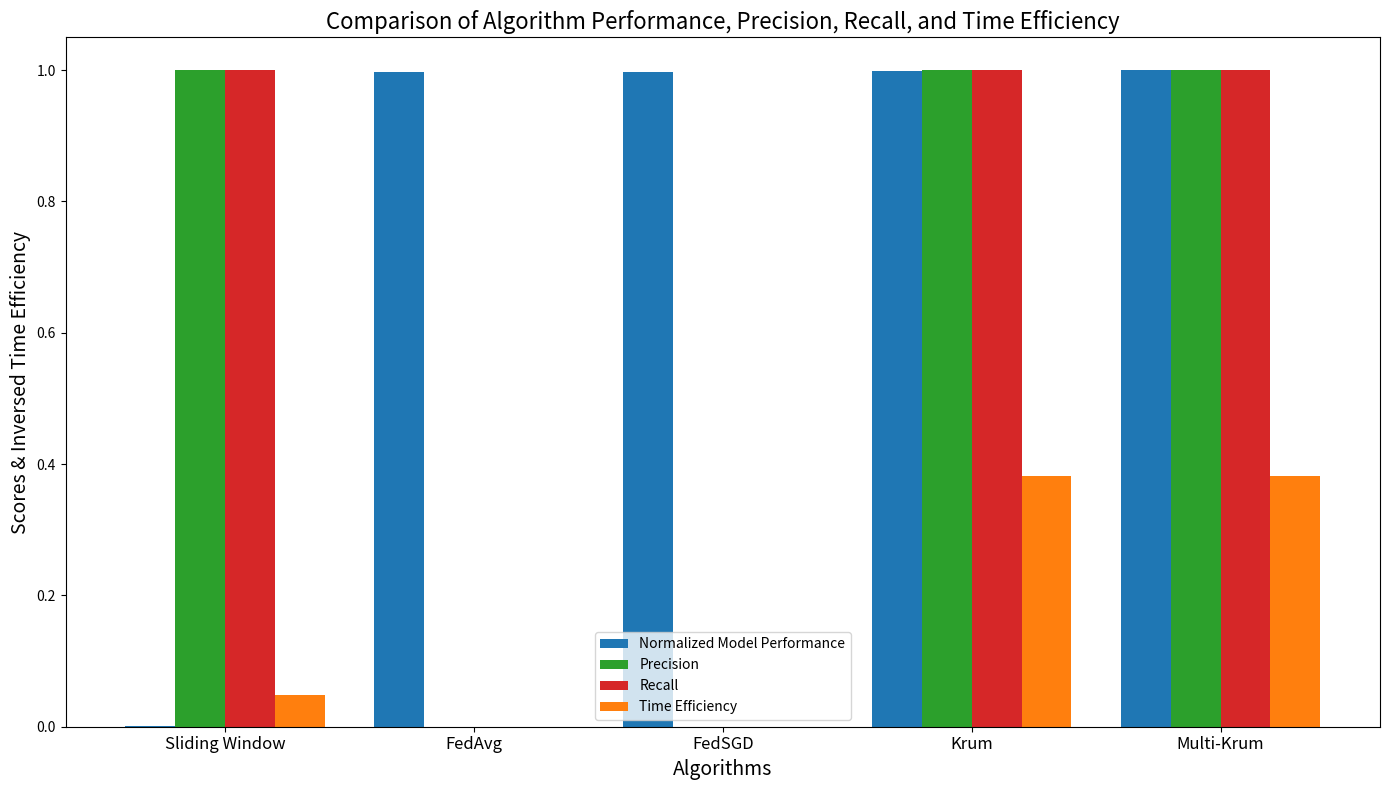

Generate this figure with matplotlib:
import numpy as np
import matplotlib.pyplot as plt
import time

class Client:
    def __init__(self, parameters, is_malicious=False):
        self.parameters = parameters
        self.is_malicious = is_malicious

    def get_parameters(self):
        return self.parameters

def create_composite_matrix(clients):
    shape = clients[0].get_parameters().shape
    composite_matrix = np.zeros((shape[0], shape[1], len(clients)))
    for idx, client in enumerate(clients):
        composite_matrix[:, :, idx] = client.get_parameters()
    return composite_matrix

def dynamic_sliding_window_aggregation(composite_matrix, window_size=4, epsilon=1e-5):
    """
    Performs dynamic sliding window aggregation on composite matrices with weighted mean based on Euclidean distance from the median,
    applied separately for each parameter across clients. Then, computes the average of these weighted means to get the final aggregated value for each parameter.
    """
    rows, cols, clients = composite_matrix.shape
    final_aggregated_matrix = np.zeros((rows, cols))

    # Process each parameter separately
    for i in range(rows):
        for j in range(cols):
            window_means = []  # List to hold the weighted mean of each window for the current parameter position

            # Process clients in windows for the current parameter
            for window_index in range(0, clients, window_size):
                # Select clients for the current window
                window_clients = composite_matrix[i, j, window_index:window_index + window_size]

                # Calculate median of the window
                if len(window_clients) > 0:  # Check to ensure window is not empty
                    median_window = np.median(window_clients)
                    # Calculate Euclidean distance from the median
                    distances = np.abs(window_clients - median_window)
                    # Dynamically assign weights based on the distance
                    weights = 1 / (epsilon + distances**2)

                    # Calculate weighted mean for the current window and add to the list
                    weighted_mean = np.sum(window_clients * weights) / np.sum(weights)
                    window_means.append(weighted_mean)

            # Calculate the average of all window means for the current parameter position
            if len(window_means) > 0:
                final_aggregated_matrix[i, j] = np.mean(window_means)
            else:
                final_aggregated_matrix[i, j] = 0

    return final_aggregated_matrix

def detect_malicious_clients(aggregated_matrix, clients):
    deviations = []
    for idx, client in enumerate(clients):
        client_matrix = client.get_parameters()
        deviation = np.mean(np.abs(client_matrix - aggregated_matrix))
        deviations.append(deviation)
    threshold = np.mean(deviations) + np.std(deviations)
    malicious_indices = [i for i, deviation in enumerate(deviations) if deviation > threshold]
    return threshold, malicious_indices

def federated_learning_aggregation(clients, window_size=4):
    composite_matrix = create_composite_matrix(clients)
    aggregated_matrix = dynamic_sliding_window_aggregation(composite_matrix, window_size)
    threshold, malicious_indices = detect_malicious_clients(aggregated_matrix, clients)
    return aggregated_matrix, threshold, malicious_indices

def fedavg_aggregate(clients):
    total_parameters = None
    for client in clients:
        parameters = client.get_parameters()
        if total_parameters is None:
            total_parameters = parameters.copy()
        else:
            total_parameters += parameters
    return total_parameters / len(clients)

def fedsgd_aggregate(clients):
    total_updates = None
    for client in clients:
        updates = client.get_parameters()
        if total_updates is None:
            total_updates = updates.copy()
        else:
            total_updates += updates
    return total_updates / len(clients)

def krum_aggregate(clients, num_discard=1):
    num_clients = len(clients)
    num_params = clients[0].get_parameters().size
    all_params = np.array([client.get_parameters().flatten() for client in clients])

    # Compute distances
    distances = np.zeros((num_clients, num_clients))
    for i in range(num_clients):
        for j in range(i+1, num_clients):
            distances[i, j] = np.linalg.norm(all_params[i] - all_params[j])
            distances[j, i] = distances[i, j]

    # Find indices to exclude
    exclude_indices = np.argsort(np.sum(distances, axis=1))[:num_discard]

    # Aggregate parameters
    selected_clients = [client for idx, client in enumerate(clients) if idx not in exclude_indices]
    aggregated_params = fedavg_aggregate(selected_clients)

    return aggregated_params.reshape((int(np.sqrt(num_params)), int(np.sqrt(num_params))))

def multi_krum_aggregate(clients, num_discard=2):
    num_clients = len(clients)
    num_params = clients[0].get_parameters().size
    all_params = np.array([client.get_parameters().flatten() for client in clients])

    # Compute distances
    distances = np.zeros((num_clients, num_clients))
    for i in range(num_clients):
        for j in range(i+1, num_clients):
            distances[i, j] = np.linalg.norm(all_params[i] - all_params[j])
            distances[j, i] = distances[i, j]

    # Find indices to exclude
    discard_indices = np.argsort(np.sum(distances, axis=1))[:num_discard]
    remaining_indices = [idx for idx in range(num_clients) if idx not in discard_indices]

    # Aggregate parameters
    remaining_params = all_params[remaining_indices]
    aggregated_params = np.mean(remaining_params, axis=0)

    return aggregated_params.reshape((int(np.sqrt(num_params)), int(np.sqrt(num_params))))


def evaluate_model_performance(aggregated_matrix, ideal_matrix):
    # Calculate the Euclidean distance to the ideal matrix
    performance_score = np.linalg.norm(aggregated_matrix - ideal_matrix)
    return performance_score

# Calculate the average value of the parameter matrix for normal clients
def calculate_ideal_matrix(normal_clients):
    sum_matrix = None
    for client in normal_clients:
        params = client.get_parameters()
        if sum_matrix is None:
            sum_matrix = params.copy()
        else:
            sum_matrix += params
    return sum_matrix / len(normal_clients)


def evaluate_detection(actual_malicious_indices, detected_malicious_indices):
    true_positives = len(set(actual_malicious_indices) & set(detected_malicious_indices))
    precision = true_positives / len(detected_malicious_indices) if detected_malicious_indices else 0
    recall = true_positives / len(actual_malicious_indices) if actual_malicious_indices else 0
    return precision, recall


def compare_algorithms(clients):
    # Running time of the sliding window algorithm
    start_time = time.time()
    sliding_window_aggregated_matrix, sliding_window_threshold, sliding_window_detected_malicious_indices = federated_learning_aggregation(
        clients)
    sliding_window_time = time.time() - start_time

    # Runtime of the FedAvg algorithm
    start_time = time.time()
    fedavg_aggregated_matrix = fedavg_aggregate(clients)
    fedavg_time = time.time() - start_time

    # Runtime of the FedSGD algorithm
    start_time = time.time()
    fedsgd_aggregated_matrix = fedsgd_aggregate(clients)
    fedsgd_time = time.time() - start_time

    # Runtime of the Krum algorithm
    start_time = time.time()
    krum_aggregated_matrix = krum_aggregate(clients)
    krum_time = time.time() - start_time

    # Runtime of the Multi-Krum algorithm
    start_time = time.time()
    multi_krum_aggregated_matrix = multi_krum_aggregate(clients)
    multi_krum_time = time.time() - start_time

    return sliding_window_time, fedavg_time, fedsgd_time, krum_time, multi_krum_time


# Initialise the client
np.random.seed(0)

normal_feature_means = [0.5, 1.7, 7, 4]
normal_clients = []
for _ in range(584):
    params = np.random.rand(4, 4)
    for feature_index, mean in enumerate(normal_feature_means):
        params[feature_index, :] = np.random.normal(loc=mean, scale=0.1, size=params.shape[1])
    normal_clients.append(Client(params))

# Initialise malicious clients, set extreme values for certain parameters
malicious_clients = []
extreme_values = [100, -100, 300, -200]
for _ in range(16):
    params = np.random.rand(4, 4) * 0.5  # Use the basic parameter matrix as a starting point
    for feature_index, extreme_value in enumerate(extreme_values):
        # Set extreme values for specific parameter locations for each malicious client
        params[feature_index, 0] = extreme_value
    malicious_clients.append(Client(params, is_malicious=True))

# Combine all clients and randomly disrupt
clients = normal_clients + malicious_clients
np.random.shuffle(clients)
# Call functions to compare algorithms
sliding_window_time, fedavg_time, fedsgd_time, krum_time, multi_krum_time = compare_algorithms(clients)

ideal_matrix = calculate_ideal_matrix(normal_clients)

# Getting the real malicious client indices
actual_malicious_indices = [i for i, client in enumerate(clients) if client.is_malicious]

# Run the federated learning aggregation process with sliding window and detect malicious clients
aggregated_matrix_sw, threshold_sw, detected_malicious_indices_sw = federated_learning_aggregation(clients)
precision_sw, recall_sw = evaluate_detection(actual_malicious_indices, detected_malicious_indices_sw)
model_performance_sw = evaluate_model_performance(aggregated_matrix_sw, ideal_matrix)

# Run the FedAvg aggregation process
aggregated_matrix_fa = fedavg_aggregate(clients)
model_performance_fa = evaluate_model_performance(aggregated_matrix_fa, ideal_matrix)
# Assuming no malicious client detection capability for FedAvg
precision_fa, recall_fa = (0, 0)

# Run the FedSGD aggregation process
aggregated_matrix_fs = fedsgd_aggregate(clients)
model_performance_fs = evaluate_model_performance(aggregated_matrix_fs, ideal_matrix)
# Assuming no malicious client detection capability for FedSGD
precision_fs, recall_fs = (0, 0)

# Run the Krum aggregation process
aggregated_matrix_krum = krum_aggregate(clients)
model_performance_krum = evaluate_model_performance(aggregated_matrix_krum, ideal_matrix)
# Evaluate malicious client detection
_, malicious_indices_krum = detect_malicious_clients(aggregated_matrix_krum, clients)
precision_krum, recall_krum = evaluate_detection(actual_malicious_indices, malicious_indices_krum)

# Run the Multi-Krum aggregation process
aggregated_matrix_multi_krum = multi_krum_aggregate(clients)
model_performance_multi_krum = evaluate_model_performance(aggregated_matrix_multi_krum, ideal_matrix)
# Evaluate malicious client detection
_, malicious_indices_multi_krum = detect_malicious_clients(aggregated_matrix_multi_krum, clients)
precision_multi_krum, recall_multi_krum = evaluate_detection(actual_malicious_indices, malicious_indices_multi_krum)


# Printing the comparison results
print("Comparison of Algorithms:")
print(f"Sliding Window - Model Performance: {model_performance_sw:.4f}, Precision: {precision_sw * 100:.2f}%, Recall: {recall_sw * 100:.2f}%, Sliding Window - Time Efficiency: {sliding_window_time:.4f} seconds ")
print(f"FedAvg - Model Performance: {model_performance_fa:.4f}, Precision: {precision_fa * 100:.2f}%, Recall: {recall_fa * 100:.2f}%, FedAvg - Time Efficiency: {fedavg_time:.4f} seconds")
print(f"FedSGD - Model Performance: {model_performance_fs:.4f}, Precision: {precision_fs * 100:.2f}%, Recall: {recall_fs * 100:.2f}%, FedSGD - Time Efficiency: {fedsgd_time:.4f} seconds")
print(f"Krum - Model Performance: {model_performance_krum:.4f}, Precision: {precision_krum * 100:.2f}%, Recall: {recall_krum * 100:.2f}%, Krum - Time Efficiency: {krum_time:.4f} seconds")
print(f"Multi-Krum - Model Performance: {model_performance_multi_krum:.4f}, Precision: {precision_multi_krum * 100:.2f}%, Recall: {recall_multi_krum * 100:.2f}%, Multi-Krum - Time Efficiency: {multi_krum_time:.4f} seconds")

# Visualizing the results for a more intuitive comparison
algorithms = ['Sliding Window', 'FedAvg', 'FedSGD', 'Krum', 'Multi-Krum']

performances = [model_performance_sw, model_performance_fa, model_performance_fs, model_performance_krum, model_performance_multi_krum]
recalls = [recall_sw, recall_fa, recall_fs, recall_krum, recall_multi_krum]
precisions = [precision_sw, precision_fa, precision_fs, precision_krum, precision_multi_krum]
time_efficiencies = [sliding_window_time, fedavg_time, fedsgd_time, krum_time, multi_krum_time]

# Normalizing the performance for better visual comparison
max_performance = max(performances)
normalized_performances = [p / max_performance for p in performances]

# Create charts
fig, ax1 = plt.subplots(figsize=(14, 8))

# Setting the location
ind = np.arange(len(algorithms))  # x-axis position
width = 0.2  # Width of the bar

performance_bars = ax1.bar(ind - width*1.5, normalized_performances, width, label='Normalized Model Performance', color='tab:blue')
precision_bars = ax1.bar(ind - width/2, precisions, width, label='Precision', color='tab:green')
recall_bars = ax1.bar(ind + width/2, recalls, width, label='Recall', color='tab:red')
time_efficiency_bars = ax1.bar(ind + width*1.5, time_efficiencies, width, label='Time Efficiency', color='tab:orange')

ax1.set_xlabel('Algorithms', fontsize=14)
ax1.set_ylabel('Scores & Inversed Time Efficiency', fontsize=14)
ax1.set_xticks(ind)
ax1.set_xticklabels(algorithms, fontsize=12)
ax1.legend()
plt.title('Comparison of Algorithm Performance, Precision, Recall, and Time Efficiency', fontsize=16)
plt.tight_layout()
plt.show()